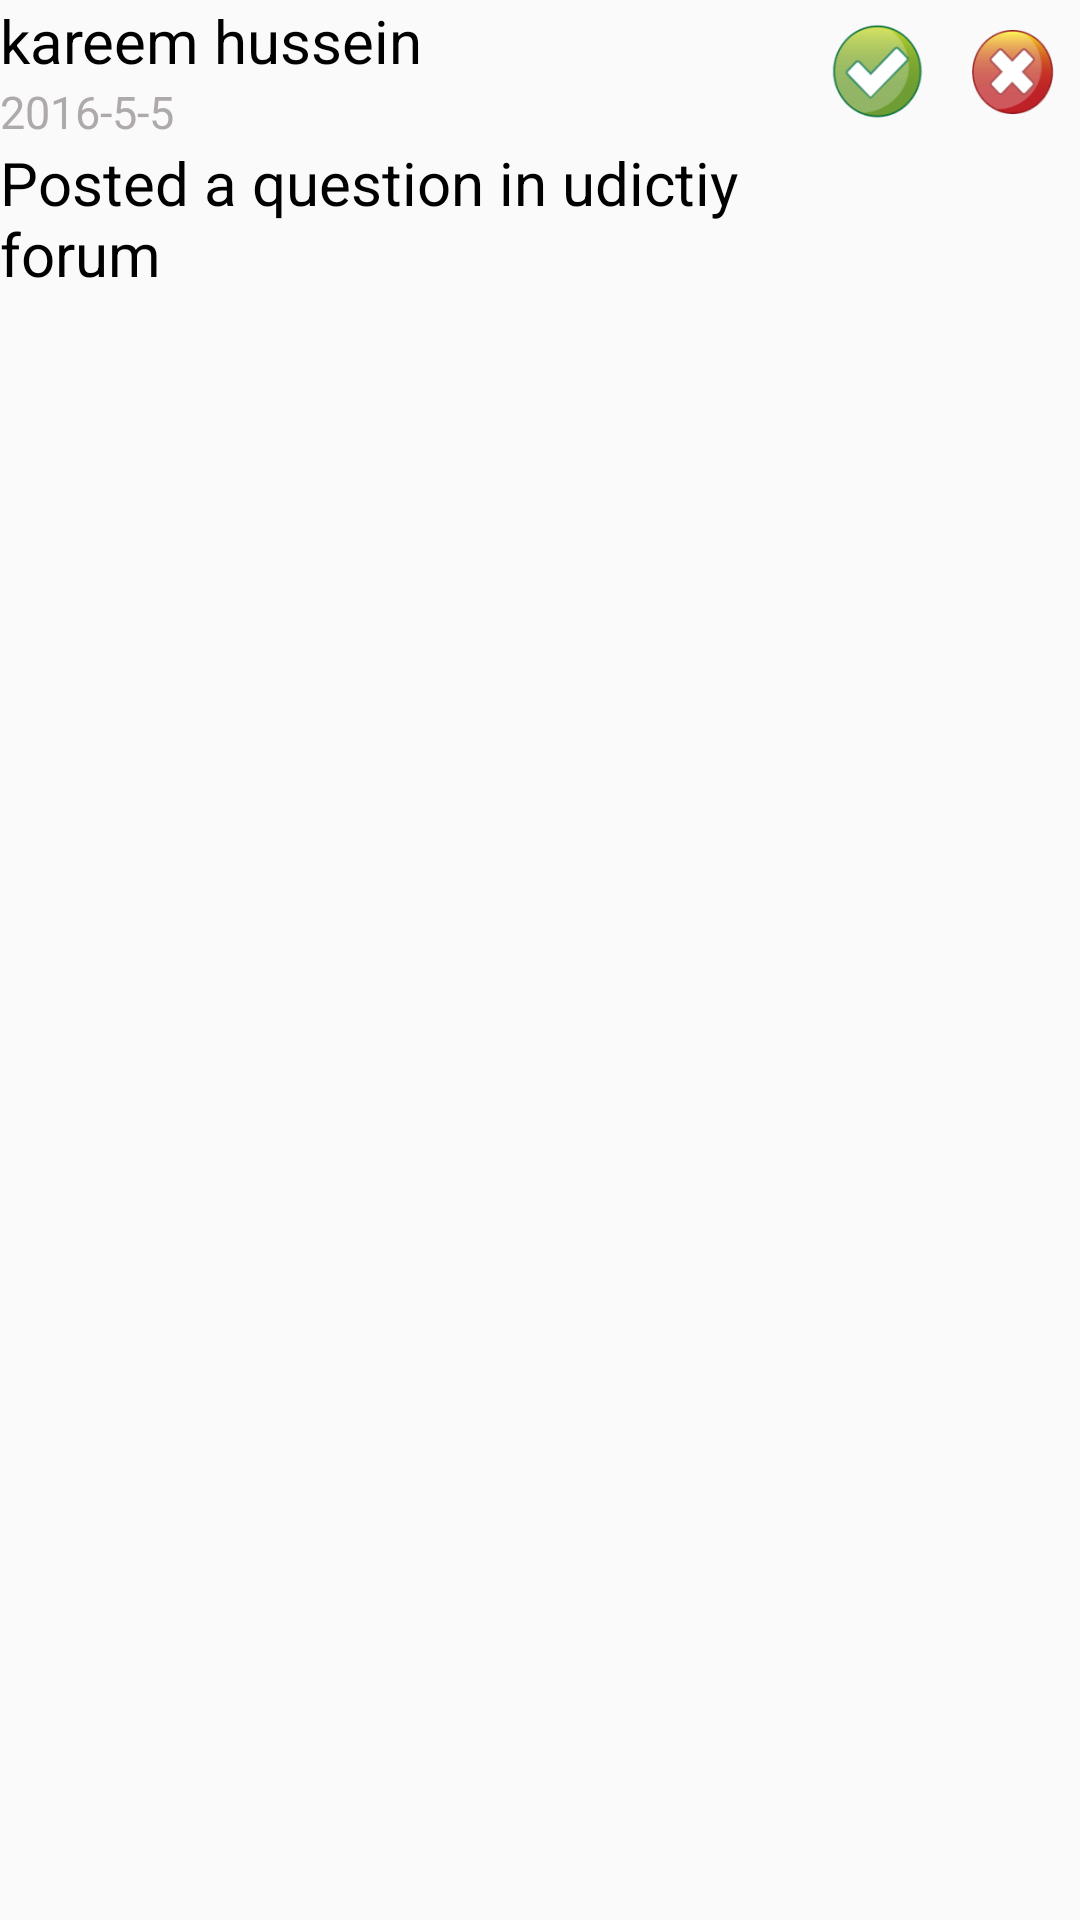

The Android layout XML behind this screen, and the referenced resources:
<!-- AndroidManifest.xml: application theme MyMaterialTheme -->
<!-- res/layout/sgl_list_cell.xml -->
<?xml version="1.0" encoding="utf-8"?>
<LinearLayout  xmlns:android="http://schemas.android.com/apk/res/android"
    android:layout_width="match_parent"
    android:layout_height="match_parent"
    android:orientation="horizontal">

    <RelativeLayout
        android:layout_width="0dp"
        android:layout_height="match_parent"
        android:layout_weight="3">


        <TextView
            android:layout_width="wrap_content"
            android:layout_height="wrap_content"
            android:textColor="#000000"
            android:textSize="20dp"
            android:text="kareem hussein"
            android:id="@+id/studentName" />

        <TextView
            android:layout_width="wrap_content"
            android:layout_height="wrap_content"
            android:text="2016-5-5"
            android:textSize="15dp"
            android:id="@+id/date"
            android:textColor="#afaaaa"
            android:layout_below="@+id/studentName" />
        <TextView
            android:layout_width="wrap_content"
            android:layout_height="wrap_content"
            android:textColor="#000000"
            android:textSize="20dp"
            android:layout_below="@+id/date"
            android:text="Posted a question in udictiy forum"
            android:id="@+id/activityType" />

    </RelativeLayout>

    <LinearLayout
        android:layout_width="0dp"
        android:layout_height="match_parent"
        android:layout_weight="1">

        <Button android:background="@mipmap/approve_img"
            android:id="@+id/approveBtn"
            android:layout_width="0dp"
            android:layout_height="wrap_content"
            android:layout_weight="1">
        </Button>
        <Button android:background="@mipmap/reject_img"
            android:id="@+id/rejectBtn"
            android:layout_width="0dp"
            android:layout_height="wrap_content"
            android:layout_weight="1">
        </Button>
    </LinearLayout>
</LinearLayout>
<!-- resources referenced by this layout -->
<resources>
  <!-- mipmap approve_img: png bitmap (mipmap-hdpi, 3228 bytes) -->
  <!-- mipmap reject_img: png bitmap (mipmap-hdpi, 2959 bytes) -->
  <style name="MyMaterialTheme" parent="Theme.AppCompat.Light.DarkActionBar">
          <item name="windowNoTitle">true</item>
          <item name="windowActionBar">false</item>
          <item name="colorPrimary">@color/colorPrimary</item>
          <item name="colorPrimaryDark">@color/colorPrimaryDark</item>
          <item name="colorAccent">@color/colorAccent</item>
      </style>
  <!-- not gathered from this repository: default colours our renderer supplied (Android Studio template values) -->
  <color name="colorPrimary">#FF6200EE</color>
  <color name="colorPrimaryDark">#FF3700B3</color>
  <color name="colorAccent">#FF03DAC5</color>
</resources>
